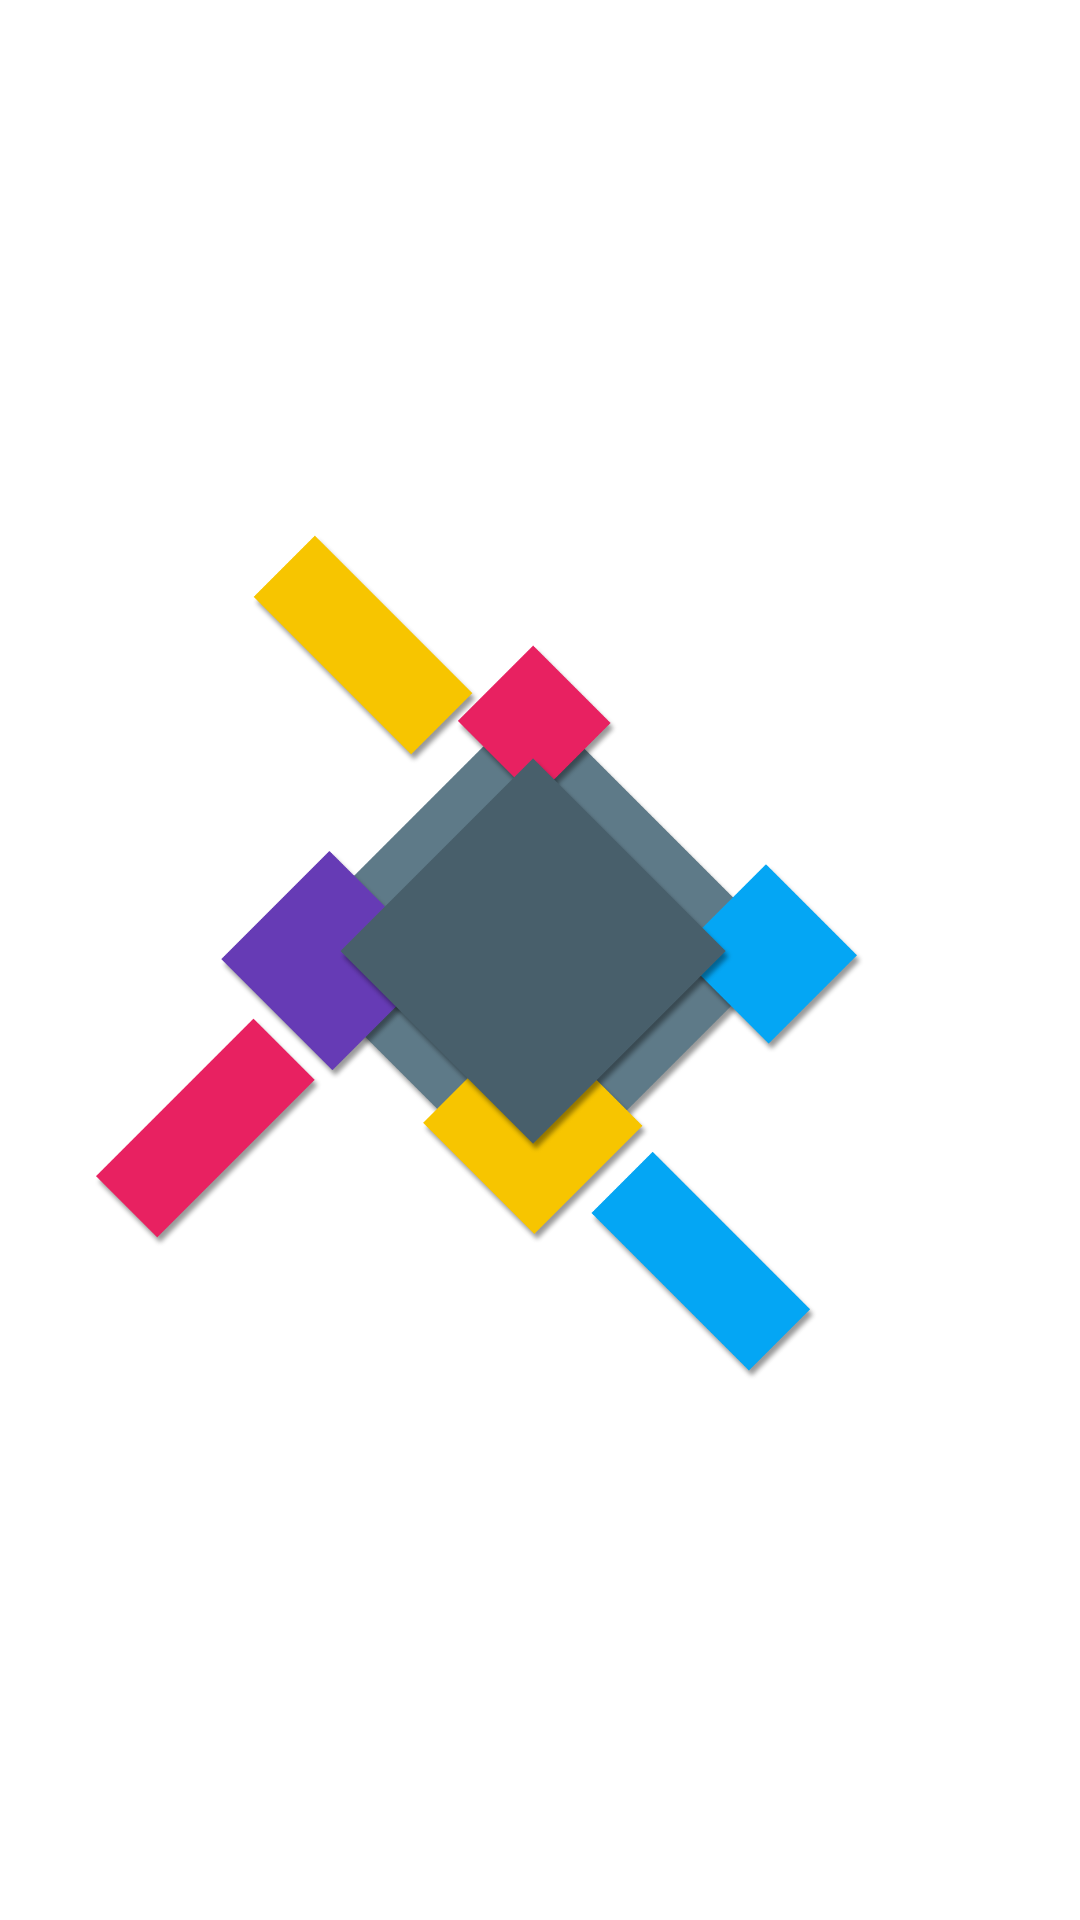

Write the Android layout XML for this screen, with the resource values it uses.
<!-- AndroidManifest.xml: activity theme SplashTheme -->
<!-- res/layout/activity_splash.xml -->
<?xml version="1.0" encoding="utf-8"?>
<LinearLayout xmlns:android="http://schemas.android.com/apk/res/android"
    xmlns:tools="http://schemas.android.com/tools"
    android:layout_width="match_parent"
    android:layout_height="match_parent"
    android:gravity="center"
    android:orientation="vertical"
    android:background="@android:color/white"
    tools:context="com.example.android.quizapp2.SplashActivity">


    <ImageView
        android:contentDescription="@string/splash_image"
        style="@style/splashImg"
        android:src="@drawable/color_quiz_splash_03"/>

</LinearLayout>
<!-- resources referenced by this layout -->
<resources>
  <!-- drawable color_quiz_splash_03: png bitmap (drawable, 51804 bytes) -->
  <string name="splash_image">Logo image of the Color Theory Quiz</string>
  <style name="splashImg" parent="AppTheme">
          <item name="android:layout_width">wrap_content</item>
          <item name="android:layout_height">wrap_content</item>
          <item name="android:layout_gravity">center</item>
          <item name="android:layout_margin">@dimen/splashImg_margin</item>
      </style>
  <style name="SplashTheme" parent="Theme.AppCompat.Light.NoActionBar">
          <item name="android:drawable">@layout/activity_splash</item>
      </style>
  <style name="AppTheme" parent="Theme.AppCompat.Light.NoActionBar">
          
          <item name="colorPrimary">@color/colorPrimary</item>
          <item name="colorPrimaryDark">@color/colorPrimaryDark</item>
          <item name="colorAccent">@color/colorAccent</item>
          <item name="colorButtonNormal">@color/colorDeepPurple</item>
          <item name="android:fontFamily">sans-serif-condensed</item>
          <item name="android:textSize">@dimen/textSize_medium</item>
  
      </style>
  <dimen name="splashImg_margin">30dp</dimen>
  <color name="colorPrimary">#03A9F4</color>
  <color name="colorPrimaryDark">#0288D1</color>
  <color name="colorAccent">#FFC107</color>
  <color name="colorDeepPurple">#512DA8</color>
  <dimen name="textSize_medium">18sp</dimen>
</resources>
